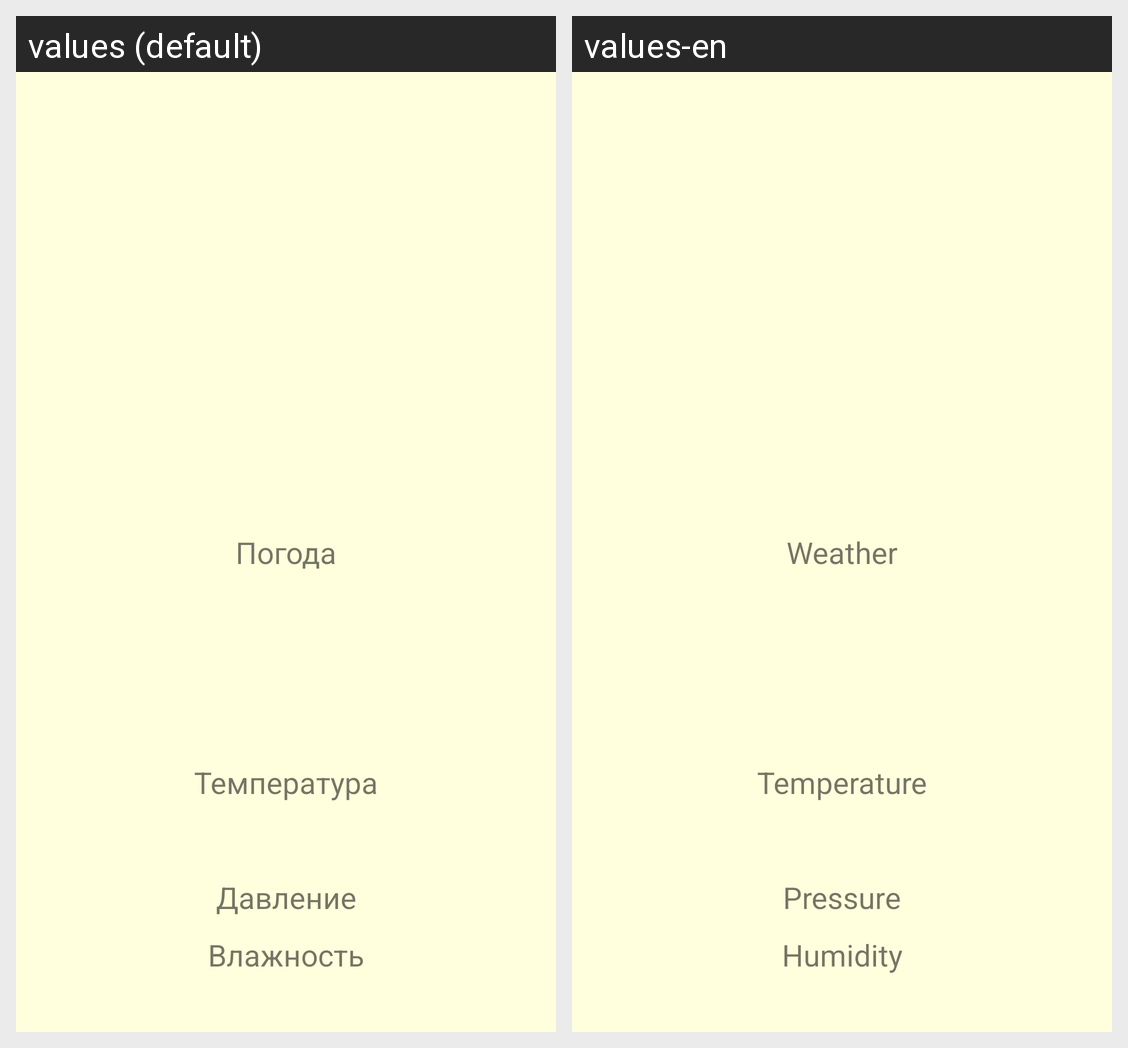

Strings drawn on this Android screen and how each of the app's shown locales translates them:
Android screen res/layout/activity_hello.xml rendered under 2 locales, left to right: values (default), values-en. Device: Nexus 5 (rendered at 1080×1920; each locale shown at half size, 540×960, under a caption strip naming it); theme AppTheme.
Strings drawn on this screen, with the default value and each locale's value (text and hints the layout hard-codes, and strings that could not be matched under every locale, appear in the picture but are not listed):

weather_text
  values: Погода
  values-en: Weather

temperature_text
  values: Температура
  values-en: Temperature

pressure_text
  values: Давление
  values-en: Pressure

humidity_text
  values: Влажность
  values-en: Humidity
